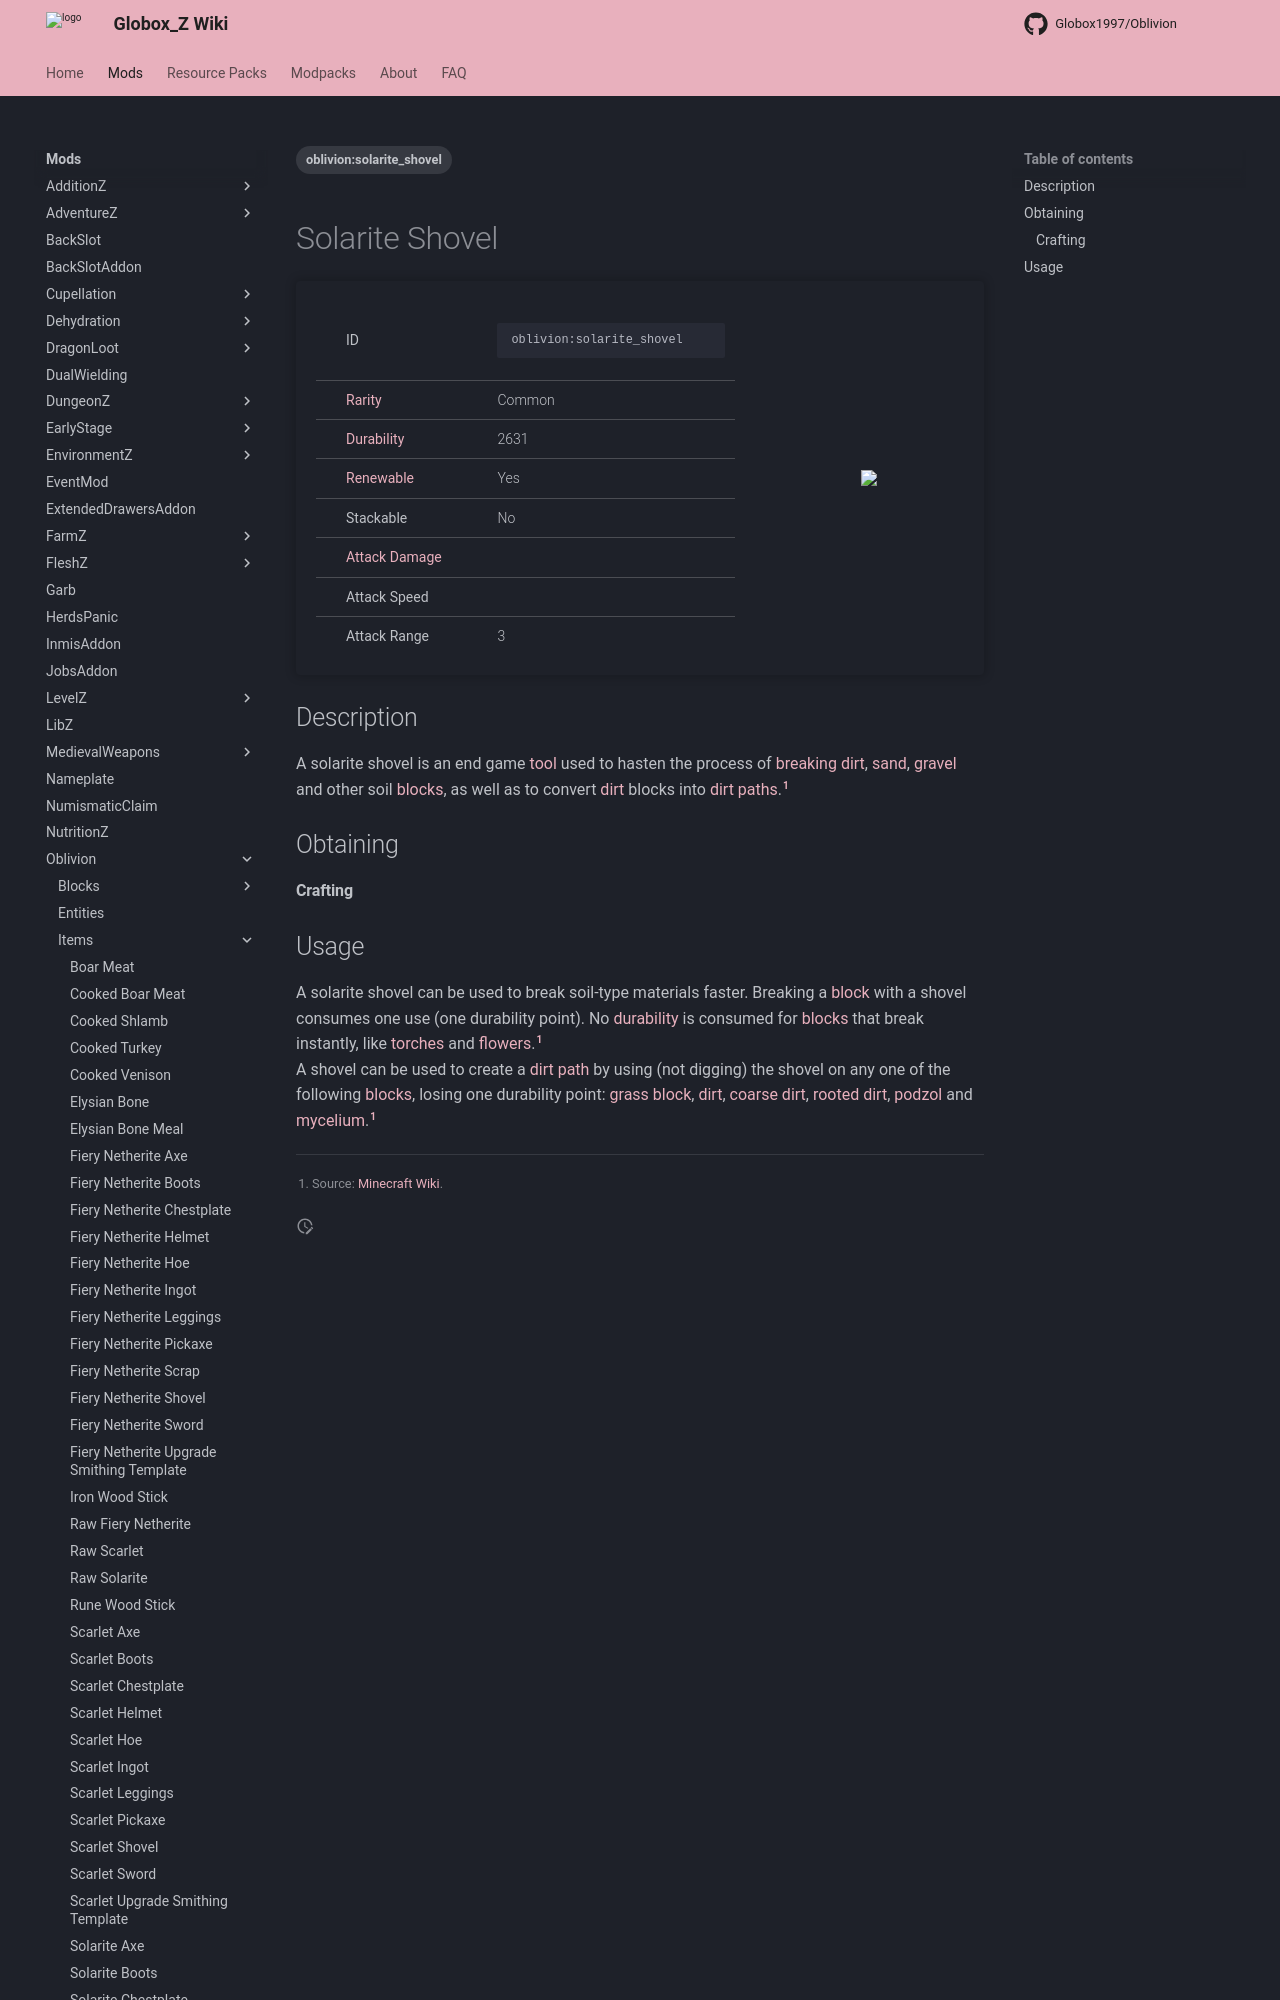

repository: Globox1997/wiki · page: mods/Oblivion/Items/Solarite_Shovel/index.html · generator: mkdocs

---
title: Solarite Shovel
project: oblivion
summary: oblivion item solarite shovel
tags:
    - oblivion:solarite_shovel
---
# Solarite Shovel
<div class="main_table">
<div class="left_main_table">
<table class="left_table">
    <tbody>
        <tr>
            <td class="first-column">ID</td>
            <td class="second-column">
            ```
            oblivion:solarite_shovel
            ```
            </td>
        </tr>
        <tr id="linear-top">
            <td class="first-column"><a href="https://minecraft.wiki/w/Rarity" target="_blank">Rarity</a></td>
            <td class="second-column">Common</td>
        </tr>
        <tr id="linear-top">
            <td class="first-column"><a href="https://minecraft.wiki/w/Durability" target="_blank">Durability</a></td>
            <td class="second-column">2631</td>
        </tr>
        <tr id="linear-top">
            <td class="first-column"><a href="https://minecraft.wiki/w/Renewable_resource" target="_blank">Renewable</a></td>
            <td class="second-column">Yes</td>
        </tr>
        <tr id="linear-top">
            <td class="first-column">Stackable</td>
            <td class="second-column">No</td>
        </tr>
        <tr id="linear-top">
            <td class="first-column"><a href="https://minecraft.wiki/w/Damage" target="_blank">Attack Damage</a></td>
            <td class="second-column icon-element" icon-count="8.5" icon-id="melee" icon-exclusive></td>
        </tr>
        <tr id="linear-top">
            <td class="first-column">Attack Speed</td>
            <td class="second-column icon-element" icon-count="1" icon-id="melee_speed" icon-exclusive></td>
        </tr>
        <tr id="linear-top">
            <td class="first-column">Attack Range</td>
            <td class="second-column">3</td>
        </tr>
    </tbody>
</table>
</div>
    <img src="/wiki/assets/oblivion/items/solarite_shovel.png" loading="lazy" class="right_img_table"/>
</div>

## Description
A solarite shovel is an end game [tool](https://minecraft.wiki/w/Tool) used to hasten the process of [breaking](https://minecraft.wiki/w/Breaking) [dirt](https://minecraft.wiki/w/Dirt), [sand](https://minecraft.wiki/w/Sand), [gravel](https://minecraft.wiki/w/Gravel) and other soil [blocks](https://minecraft.wiki/w/Block), as well as to convert [dirt](https://minecraft.wiki/w/Dirt) blocks into [dirt paths](https://minecraft.wiki/w/Dirt_Path).[^1]

## Obtaining
